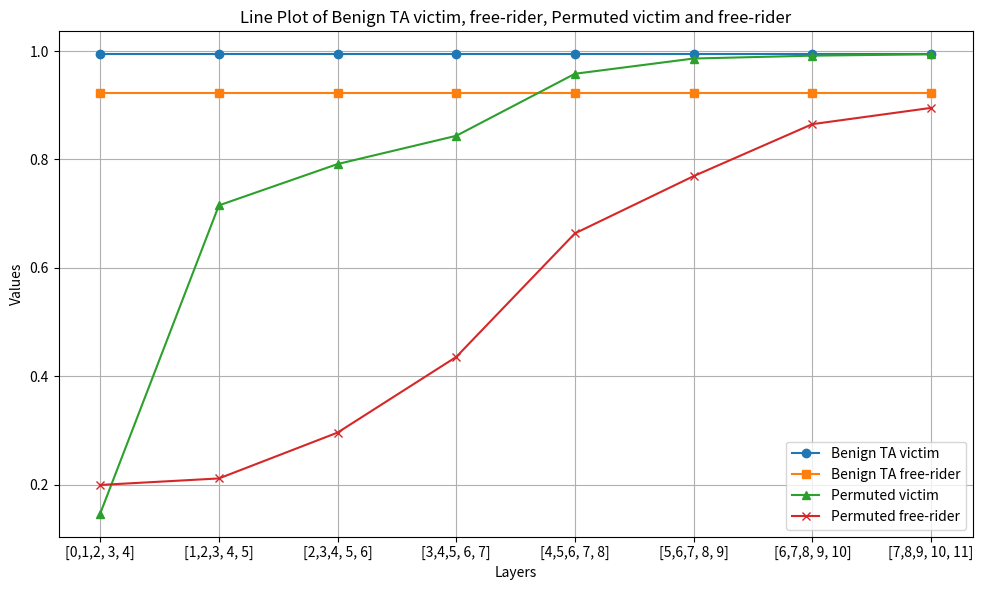

Reproduce this figure in Python. (Note: this script raises an exception after producing the figure.)
import os
import matplotlib.pyplot as plt


task = 'MNIST'
free_rider = 'SVHN'
coef = 0.8

layers = [[i, i+1, i+2, i+3, i+4] for i in range(0, 8)]
layer_labels = [f"[{layer[0]},{layer[1]},{layer[2]}, {layer[3]}, {layer[4]}]" for layer in layers]
benign_ta = [0.9938] * 8
benign_ta_other = [0.9227] * 8
perm_vi = [0.1466, 0.7153, 0.7916, 0.8437, 0.9582, 0.9863, 0.9916, 0.9941]
perm_fr = [0.1995, 0.2115, 0.2961, 0.4357, 0.6637, 0.7693, 0.8652, 0.8952]

# Plot
plt.figure(figsize=(10, 6))
plt.plot(layer_labels, benign_ta, label='Benign TA victim', marker='o')
plt.plot(layer_labels, benign_ta_other, label='Benign TA free-rider', marker='s')
plt.plot(layer_labels, perm_vi, label='Permuted victim', marker='^')
plt.plot(layer_labels, perm_fr, label='Permuted free-rider', marker='x')

# Adding labels, legend, and grid
plt.xlabel('Layers')
plt.ylabel('Values')
plt.title('Line Plot of Benign TA victim, free-rider, Permuted victim and free-rider')
plt.legend()
plt.grid(True)
plt.tight_layout()
plt.savefig(os.path.join(os.path.dirname(__file__), 'results',
            f'Vic_{task}_Fr_{free_rider}_coef_{coef}_plot_perm_5_layers.png'), dpi=300)

# Display plot
plt.show()